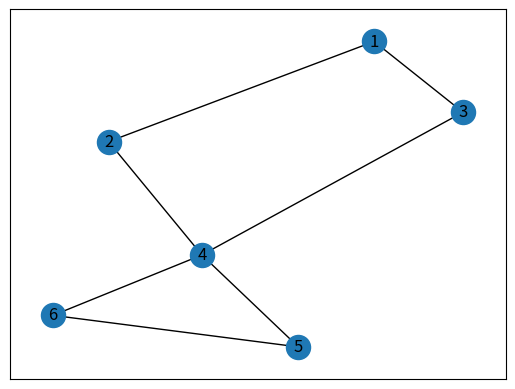

Write Python code to recreate this figure.
import networkx as nx

G = nx.Graph()

# add vertices and edges to the graph
A, B, C, D, E, F, Gn, H, I, J, K, L, M = range(1, 14)

# or we can use dictionary to store the vertices and their weights A's weight is 10, B's weight is 1, etc.
vertices = {A: 10, B: 1, C: 20, D: 1, E: 17, F: 11, Gn: 6, H: 1, I: 9, J: 8, K: 6, L: 5, M: 1}
vertices_weights = {1: 10, 2: 1, 3: 20, 4: 1, 5: 17, 6: 11, 7: 6, 8: 1, 9: 9, 10: 8, 11: 6, 12: 5, 13: 1}

G.add_edge(A, B, weight=2)
G.add_edge(A, C, weight=15)
G.add_edge(A, D, weight=3)

G.add_edge(B, E, weight=7)
G.add_edge(B, F, weight=11)

G.add_edge(D, Gn, weight=22)
G.add_edge(D, H, weight=5)

G.add_edge(F, I, weight=5)
G.add_edge(F, J, weight=3)
G.add_edge(F, K, weight=6)

G.add_edge(H, L, weight=5)
G.add_edge(H, M, weight=1) # traget is M

# set vertex weights using dictionary vertices_weights
#Print the graph vertices and edges and their weights


import matplotlib.pyplot as plt



import networkx as nx

def a_star(graph, start, goal):
    frontier = [(start, 0)]
    visited = set()
    while frontier:
        current = frontier.pop(0)
        if current[0] in visited:
            continue
        print("Expanding node:", current[0])
        visited.add(current[0])
        if current[0] == goal:
            return current[1]
        for neighbor in graph[current[0]]:
            #calculate the cost to move to the neighbor node
            cost = graph[current[0]][neighbor]['weight']
            # calculate the heuristic value (estimated cost to reach the goal)
            heuristic = abs(neighbor - goal)
            # add the neighbor node to the frontier with the total cost
            frontier.append((neighbor, current[1] + cost + heuristic))
            print("Crossing node:", neighbor)
        frontier = sorted(frontier, key=lambda x: x[1])

# create the graph
G = nx.Graph()
G.add_edge(1, 2, weight=1)
G.add_edge(1, 3, weight=4)
G.add_edge(2, 4, weight=2)
G.add_edge(3, 4, weight=1)
G.add_edge(4, 5, weight=3)
G.add_edge(4, 6, weight=5)
G.add_edge(5, 6, weight=1)
 
# plot the graph
pos = nx.spring_layout(G)
nx.draw_networkx_nodes(G, pos)
nx.draw_networkx_edges(G, pos)
nx.draw_networkx_labels(G, pos)
plt.show()
 
# perform A* search
result = a_star(G, 1, 6) 
print("Shortest path cost:", result)
